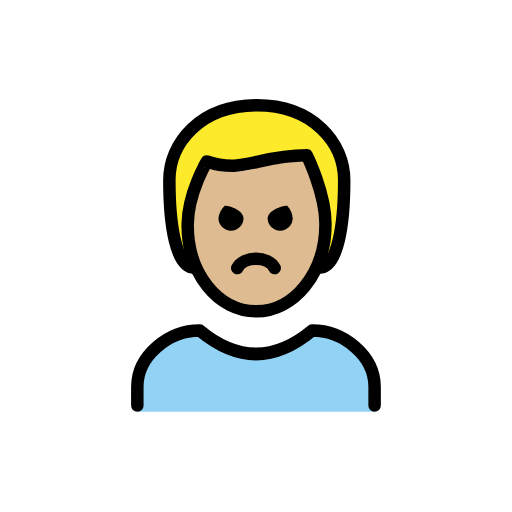
t = 0.00 s
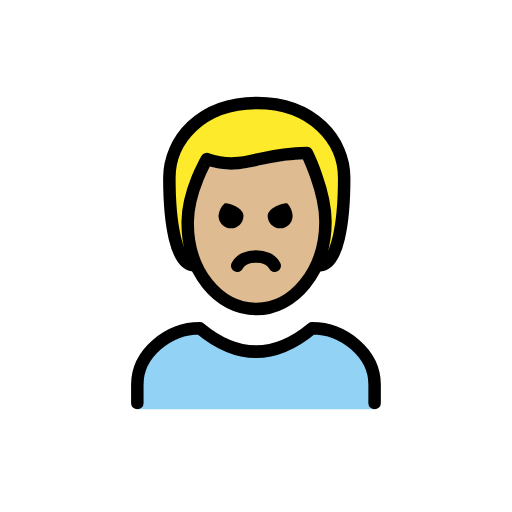
t = 0.48 s
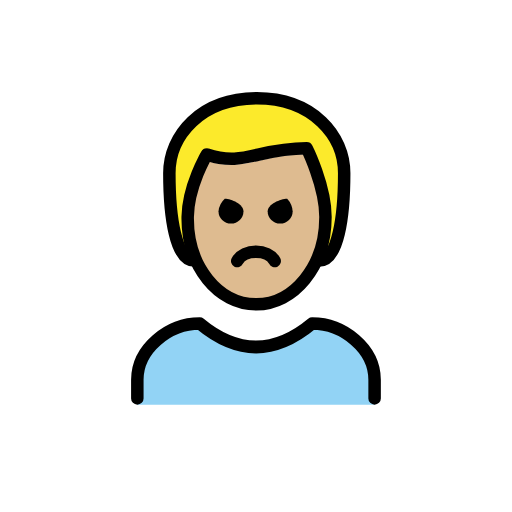
t = 1.43 s
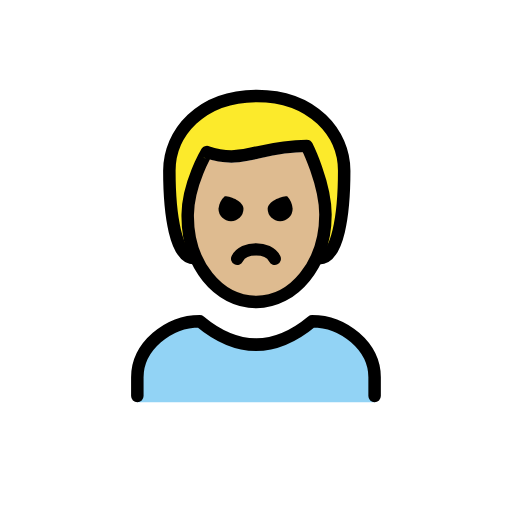
t = 1.90 s
t = 2.38 s: frame unchanged from t = 1.43 s, image omitted
t = 3.33 s: frame unchanged from t = 0.48 s, image omitted

The animated SVG that drew these frames (rendered in a browser with its animation timeline set to each time). Animation: 1 SMIL element (animateTransform=1); one cycle of 3.80 s, repeats indefinitely.

<?xml version='1.0' encoding='utf-8'?>
<svg xmlns="http://www.w3.org/2000/svg" id="emoji" viewBox="-5 -5 82 82" width="200" height="200" role="img">
  <title>OpenMoji: man pouting: medium-light skin tone</title><g><g id="color">
    <path fill="#92d3f5" d="M16.9948,60.9383v-4c0-4.9941,5.0078-9,10-9q9,7.5,18,0c4.9941,0,10,4.0059,10,9v4" />
  </g>
  <g id="skin">
    <path fill="#debb90" d="M25.0615,30.8626c-.1015,7.999,4.0635,14,11,14,7.0635,0,11.0635-6,11.0635-14,0-5-3-10-3-10-8,0-10,3-16,1A17.0768,17.0768,0,0,0,25.0615,30.8626Z" />
  </g>
  <g id="hair">
    <path fill="#fcea2b" d="M43.9039,19.42c-1.4663.7739-15.4769,2.0364-15.4769,2.0364-5.4169,2.3623-2.4322,16.4063-2.4322,16.4063-3,0-4-7-4-14,0-6,5-12,14-12s14,6,14,12c0,7-1,14-4,14C48.493,37.896,45.37,18.6461,43.9039,19.42Z" />
  </g>
  <g id="line">
    <path fill="none" stroke="#000" stroke-linecap="round" stroke-linejoin="round" stroke-width="2" d="M16.9948,59.9383v-3c0-4.9941,5.0078-9,10-9q9,7.5,18,0c4.9941,0,10,4.0059,10,9v3" />
    <path d="M41.8678,29.9383a2,2,0,0,1-4,0c0-1.1045,2.0225-2,3.127-2a3.2627,3.2627,0,0,1,.873,2" />
    <path d="M33.9948,29.9383a2,2,0,0,1-4,0,3.1184,3.1184,0,0,1,1-2c1.1045,0,3,.8955,3,2" />
    <path fill="none" stroke="#000" stroke-linecap="round" stroke-linejoin="round" stroke-width="2" d="M38.9948,37.9383c-1-2-5-2-6,0" />
    <path fill="none" stroke="#000" stroke-linecap="round" stroke-linejoin="round" stroke-width="2" d="M26.125,37.8626c-3,0-4-7-4-14,0-6,5-12,14-12s14,6,14,12c0,7-1,14-4,14" />
    <path fill="none" stroke="#000" stroke-linejoin="round" stroke-width="2" d="M25.0615,30.8626c-.1015,7.999,4.9365,14,11,14,5.9365,0,11.0635-6,11.0635-14,0-5-3-11-3-11-8,0-10,3-16,1C28.125,20.8626,25.125,25.8626,25.0615,30.8626Z" />
  </g>
<animateTransform attributeName="transform" type="translate" values="0 0;0 -1.5;0 0" dur="3.8s" repeatCount="indefinite" /></g></svg>
